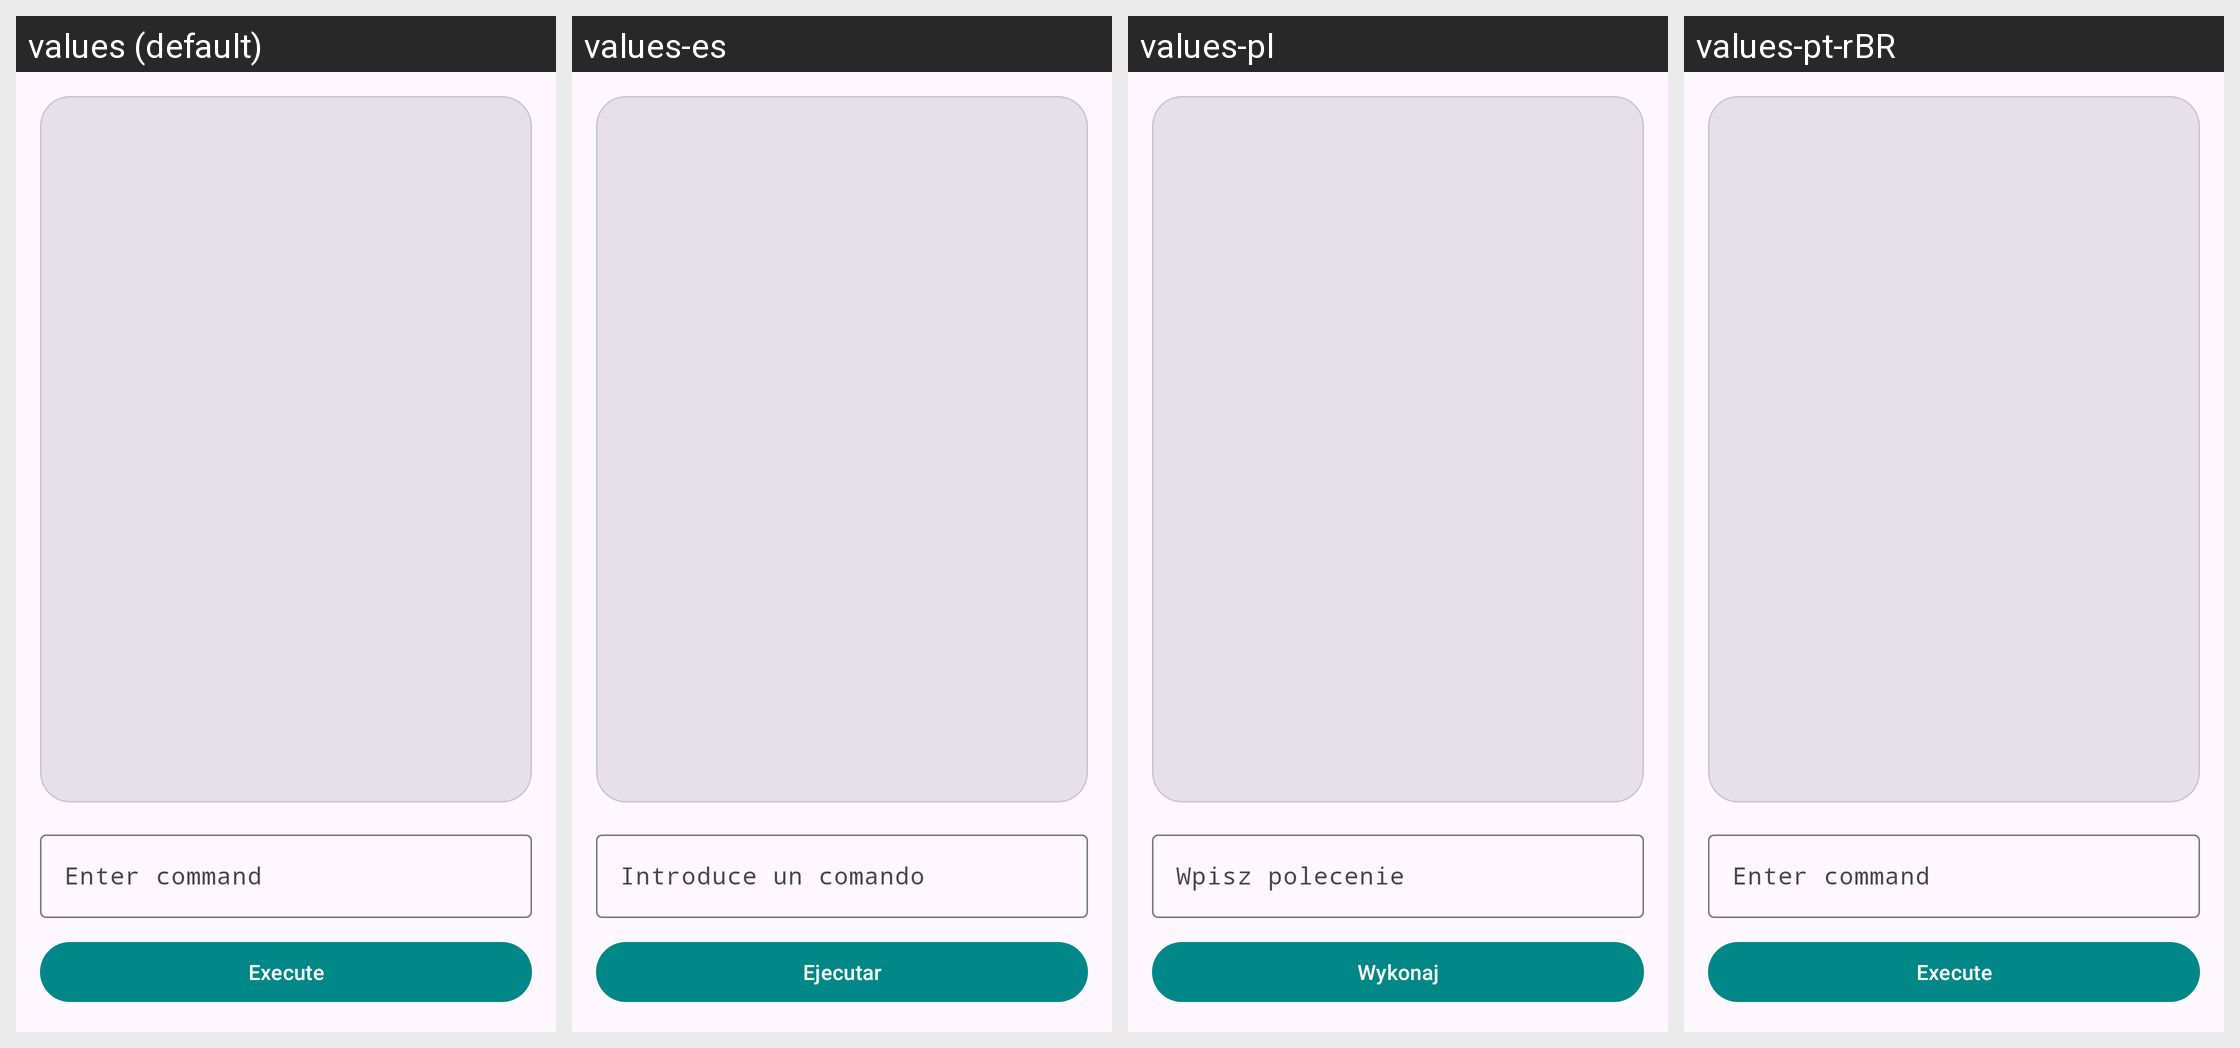

The Android screen above is rendered under several locales of the same app. Produce the string resources it draws, with the default and per-locale values.
Android screen res/layout/activity_terminal.xml rendered under 4 locales, left to right: values (default), values-es, values-pl, values-pt-rBR. Device: Nexus 5 (rendered at 1080×1920; each locale shown at half size, 540×960, under a caption strip naming it); theme AppTheme.
Other locales in the repository, not shown: values-ar, values-ja, values-pt, values-ru, values-zh, values-zh-rCN.
Strings drawn on this screen, with the default value and each locale's value (text and hints the layout hard-codes, and strings that could not be matched under every locale, appear in the picture but are not listed):

terminal_command_hint
  values: Enter command
  values-es: Introduce un comando
  values-pl: Wpisz polecenie
  values-pt-rBR: Enter command

terminal_execute
  values: Execute
  values-es: Ejecutar
  values-pl: Wykonaj
  values-pt-rBR: Execute
